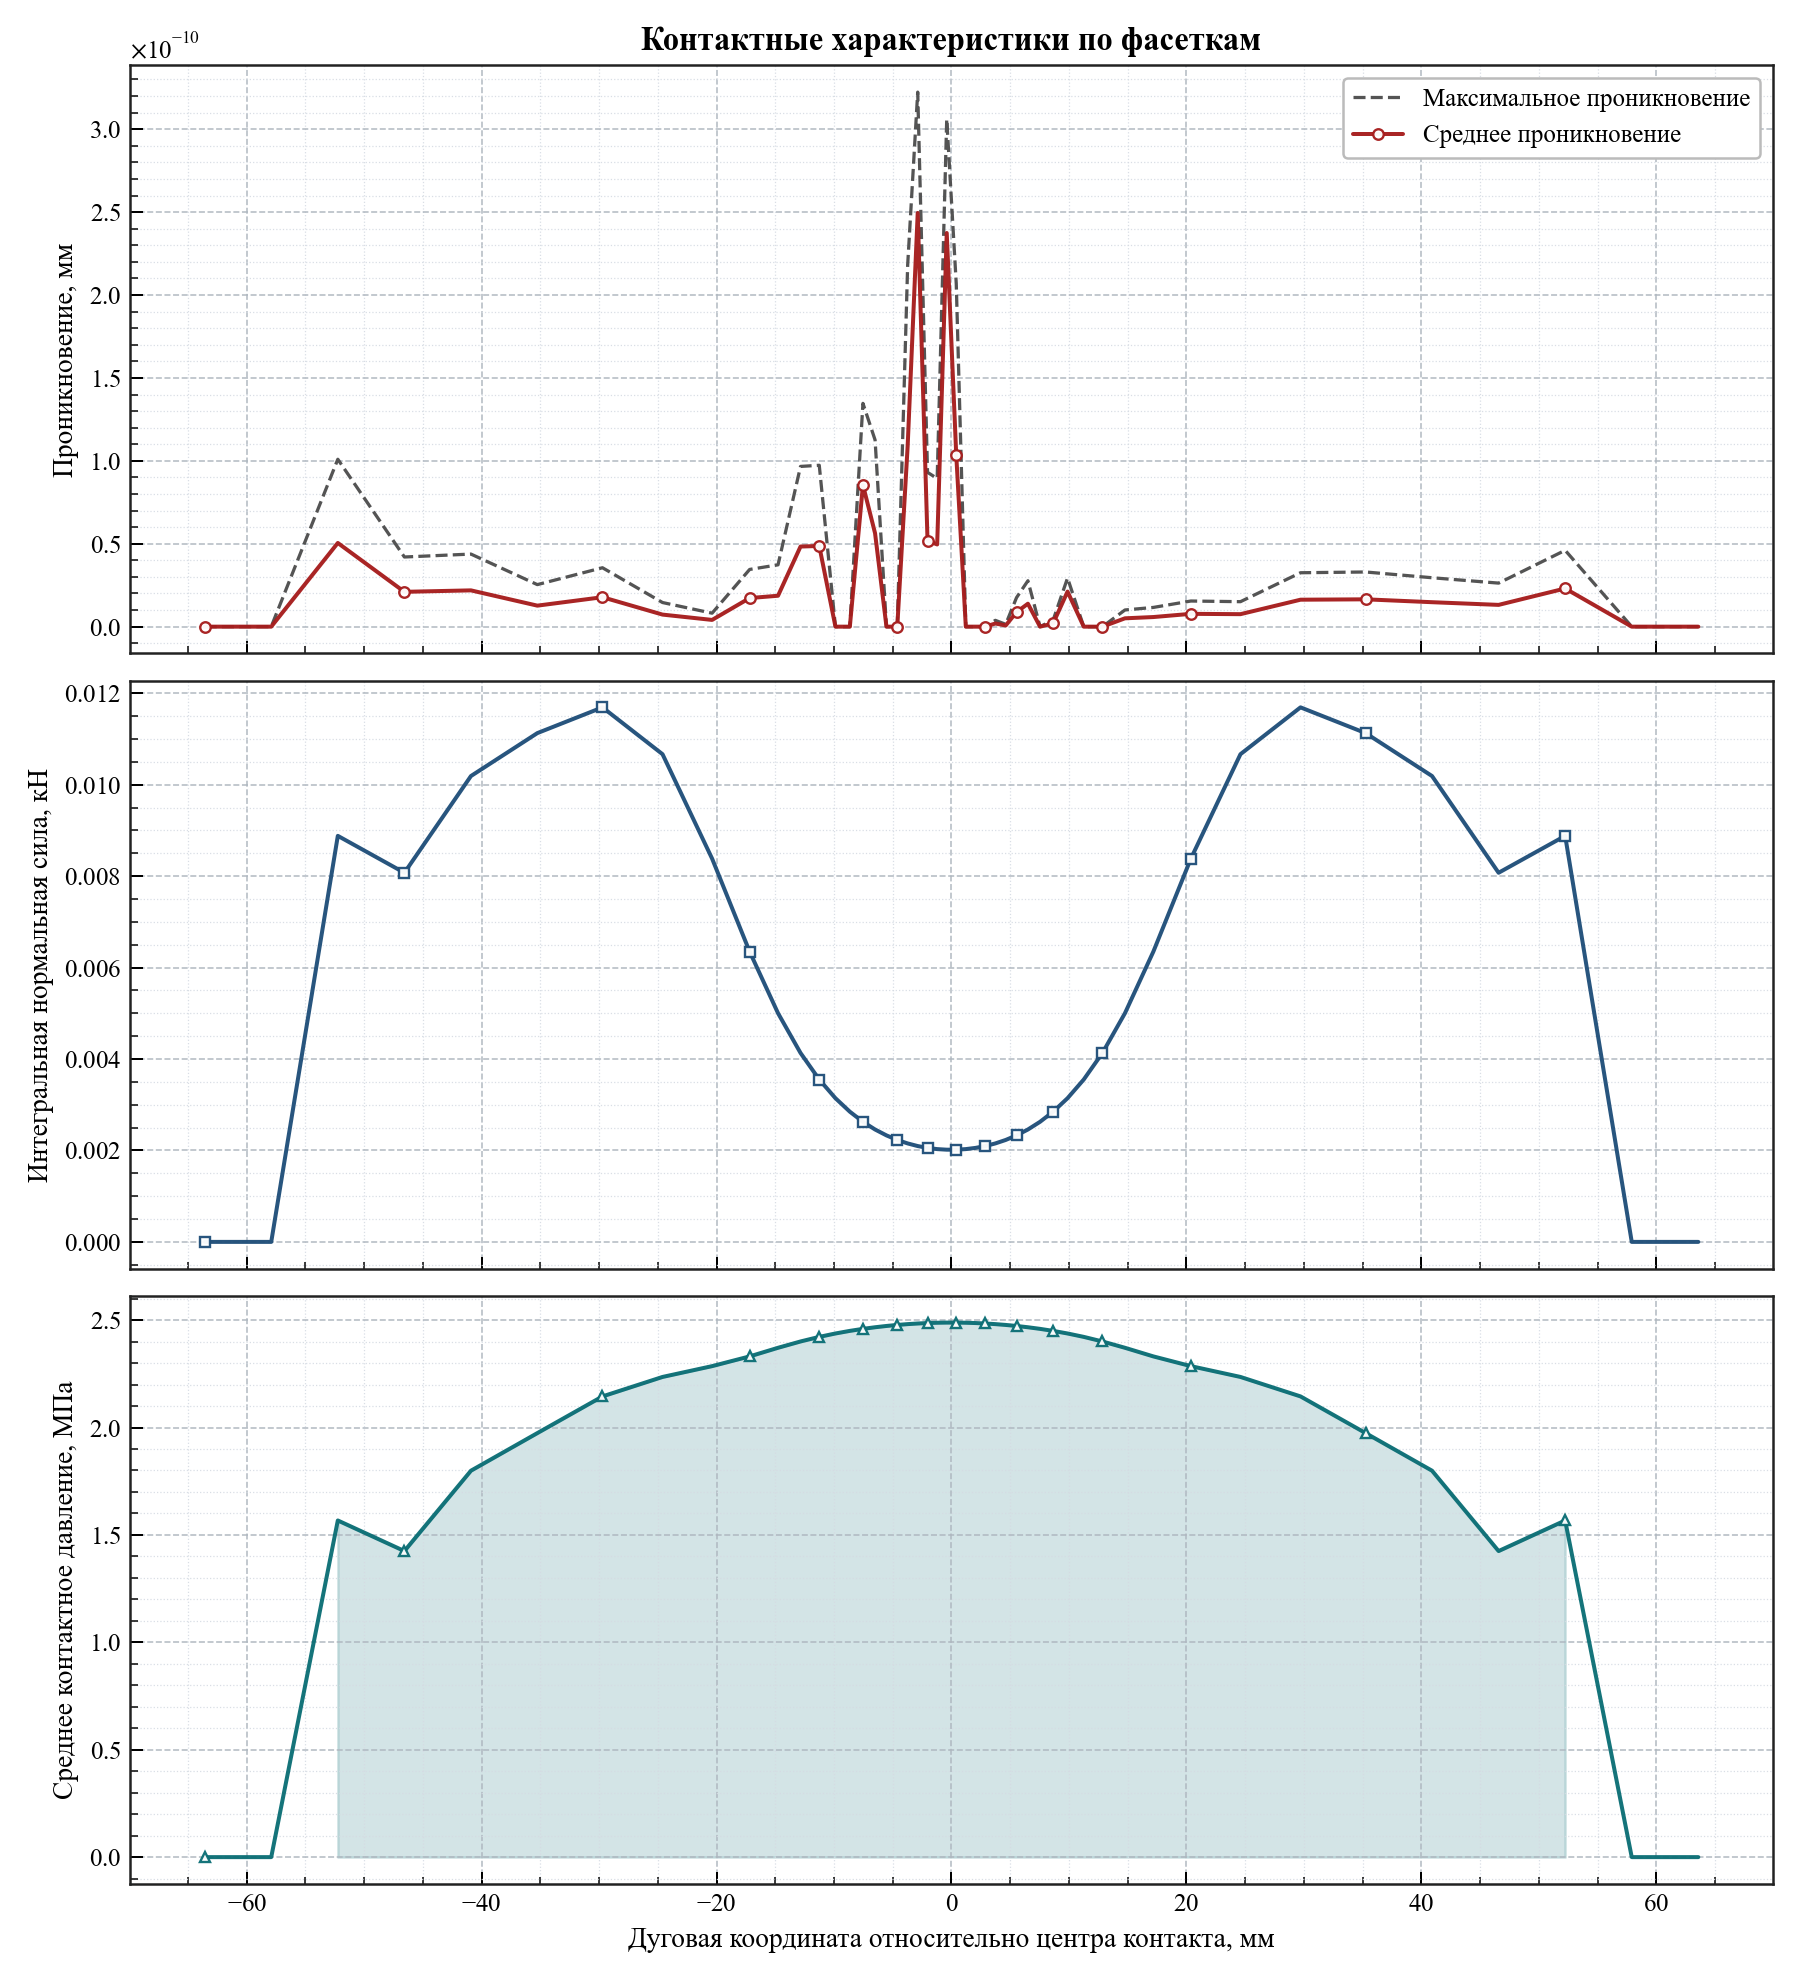

Source data for this figure (header and first rows):
arc_coordinate, relative_angle_deg, active, facet_length, active_length, average_penetration, maximum_penetration, integrated_normal_force_kn, average_pressure_mpa
-63.57, -12.14, 0, 5.667, 0.0, 0.0, 0.0, 0.0, 0.0
-57.91, -11.06, 0, 5.667, 0.0, 0.0, 0.0, 0.0, 0.0
-52.24, -9.977, 1, 5.667, 5.667, 5.0476955948397524e-11, 1.0095391189679503e-10, 0.008882, 1.567
-46.57, -8.894, 1, 5.667, 5.667, 2.1003643269068558e-11, 4.200728653813712e-11, 0.008074, 1.425
-40.91, -7.812, 1, 5.664, 5.664, 2.1884716261411086e-11, 4.376943252282217e-11, 0.01019, 1.799
-35.25, -6.733, 1, 5.638, 5.638, 1.2676082405960189e-11, 2.5352164811920375e-11, 0.01113, 1.974
-29.71, -5.674, 1, 5.451, 5.451, 1.7763568394002505e-11, 3.552713678800501e-11, 0.01169, 2.145
-24.6, -4.698, 1, 4.772, 4.772, 7.275957614183426e-12, 1.4551915228366852e-11, 0.01067, 2.235
-20.38, -3.892, 1, 3.668, 3.668, 4.064304448547773e-12, 8.128608897095546e-12, 0.008383, 2.286
-17.18, -3.282, 1, 2.724, 2.724, 1.725197762425523e-11, 3.4503955248510465e-11, 0.006349, 2.331
-14.77, -2.82, 1, 2.11, 2.11, 1.864464138634503e-11, 3.728928277269006e-11, 0.005002, 2.371
-12.85, -2.454, 1, 1.721, 1.721, 4.8316906031686806e-11, 9.663381206337363e-11, 0.004132, 2.401
-11.26, -2.15, 1, 1.466, 1.466, 4.865796654485166e-11, 9.731593308970332e-11, 0.003551, 2.422
-9.879, -1.887, 1, 1.289, 1.289, 0.0, 0.0, 0.003143, 2.438
-8.653, -1.653, 1, 1.162, 1.162, 0.0, 0.0, 0.002848, 2.45
-7.538, -1.44, 1, 1.068, 1.068, 8.543565854779445e-11, 1.346620592812542e-10, 0.002627, 2.459
-6.505, -1.242, 1, 0.9966, 0.9966, 5.6303406381630345e-11, 1.1260681276326068e-10, 0.002458, 2.467
-5.536, -1.057, 1, 0.942, 0.942, 0.0, 0.0, 0.002329, 2.473
-4.615, -0.8814, 1, 0.9, 0.9, 0.0, 0.0, 0.00223, 2.478
-3.731, -0.7126, 1, 0.868, 0.868, 1.0899725566559937e-10, 2.1799451133119874e-10, 0.002154, 2.481
-2.875, -0.5491, 1, 0.8438, 0.8438, 2.494857653800864e-10, 3.2235902835964225e-10, 0.002096, 2.484
-2.04, -0.3896, 1, 0.8269, 0.8269, 5.192646312934813e-11, 9.305267667514272e-11, 0.002056, 2.486
-1.218, -0.2327, 1, 0.8159, 0.8159, 4.956746124662459e-11, 8.93578544491902e-11, 0.00203, 2.488
-0.4053, -0.0774, 1, 0.8105, 0.8105, 2.374065388721646e-10, 3.0610181056545116e-10, 0.002017, 2.488
0.4053, 0.0774, 1, 0.8105, 0.8105, 1.0342660061724017e-10, 2.0685320123448037e-10, 0.002017, 2.488
1.218, 0.2327, 1, 0.8159, 0.8159, 0.0, 0.0, 0.00203, 2.488
2.04, 0.3896, 1, 0.8269, 0.8269, 0.0, 0.0, 0.002056, 2.486
2.875, 0.5491, 1, 0.8438, 0.8438, 0.0, 0.0, 0.002096, 2.484
3.731, 0.7126, 1, 0.868, 0.868, 1.9042545318370685e-12, 3.808509063674137e-12, 0.002154, 2.481
4.615, 0.8814, 1, 0.9, 0.9, 7.105427357601002e-13, 1.4210854715202004e-12, 0.00223, 2.478
5.536, 1.057, 1, 0.942, 0.942, 8.753886504564434e-12, 1.750777300912887e-11, 0.002329, 2.473
6.505, 1.242, 1, 0.9966, 0.9966, 1.3841372492606753e-11, 2.7682744985213503e-11, 0.002458, 2.467
7.538, 1.44, 1, 1.068, 1.068, 0.0, 0.0, 0.002627, 2.459
8.653, 1.653, 1, 1.162, 1.162, 1.9895196601282805e-12, 3.979039320256561e-12, 0.002848, 2.45
9.879, 1.887, 1, 1.289, 1.289, 2.114575181622058e-11, 2.9331204132176936e-11, 0.003143, 2.438
11.26, 2.15, 1, 1.466, 1.466, 0.0, 0.0, 0.003551, 2.422
12.85, 2.454, 1, 1.721, 1.721, 0.0, 0.0, 0.004132, 2.401
14.77, 2.82, 1, 2.11, 2.11, 5.030642569181509e-12, 1.0061285138363019e-11, 0.005002, 2.371
17.18, 3.282, 1, 2.724, 2.724, 5.798028723802418e-12, 1.1596057447604835e-11, 0.006349, 2.331
20.38, 3.892, 1, 3.668, 3.668, 7.73070496506989e-12, 1.546140993013978e-11, 0.008383, 2.286
24.6, 4.698, 1, 4.772, 4.772, 7.531752999057062e-12, 1.5063505998114124e-11, 0.01067, 2.235
29.71, 5.674, 1, 5.451, 5.451, 1.6257217794191092e-11, 3.2514435588382185e-11, 0.01169, 2.145
35.25, 6.733, 1, 5.638, 5.638, 1.6484591469634324e-11, 3.296918293926865e-11, 0.01113, 1.974
40.91, 7.812, 1, 5.664, 5.664, 1.475086719437968e-11, 2.950173438875936e-11, 0.01019, 1.799
46.57, 8.894, 1, 5.667, 5.667, 1.313082975684665e-11, 2.6261659513693303e-11, 0.008074, 1.425
52.24, 9.977, 1, 5.667, 5.667, 2.3021584638627246e-11, 4.604316927725449e-11, 0.008882, 1.567
57.91, 11.06, 0, 5.667, 0.0, 0.0, 0.0, 0.0, 0.0
63.57, 12.14, 0, 5.667, 0.0, 0.0, 0.0, 0.0, 0.0
